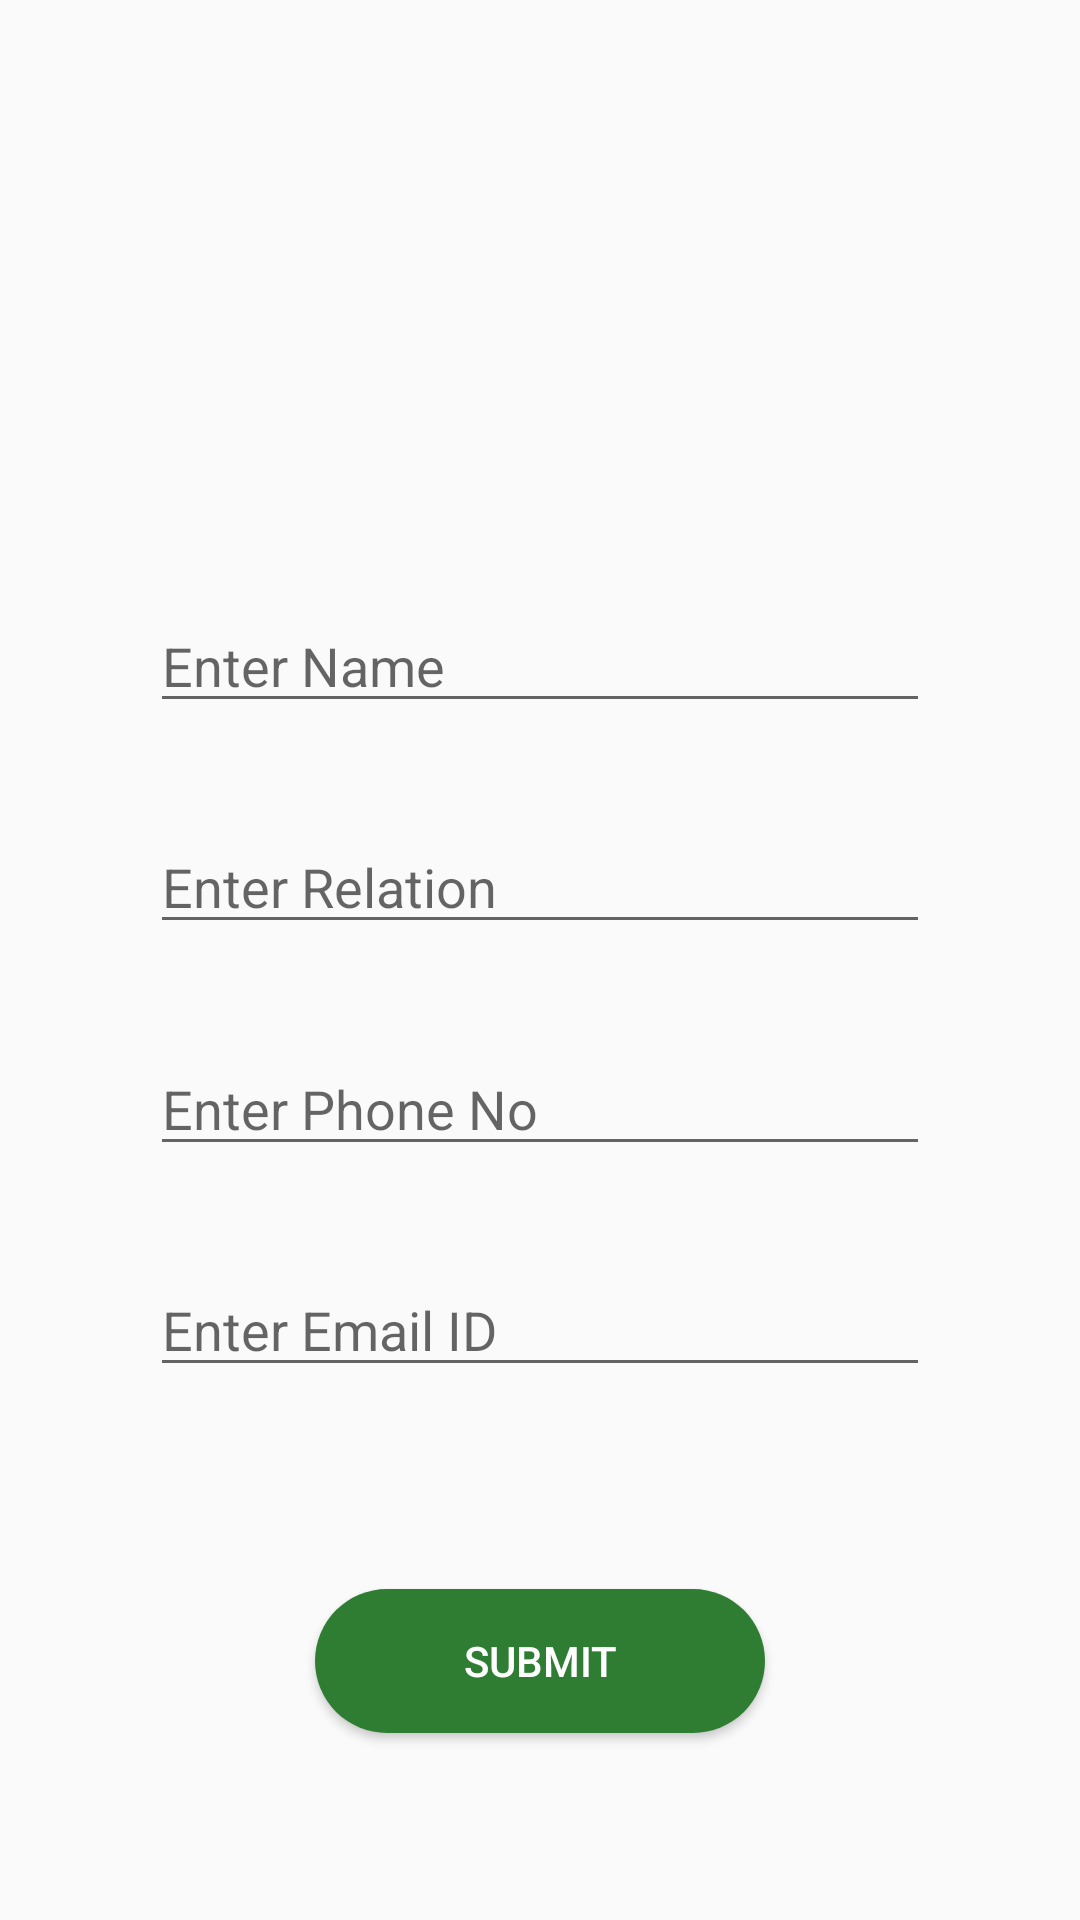

Reconstruct the res/layout file that produces this screen, plus the resources it refers to.
<!-- AndroidManifest.xml: application theme AppTheme -->
<!-- res/layout/fragment_add_guardian.xml -->
<?xml version="1.0" encoding="utf-8"?>

<layout xmlns:android="http://schemas.android.com/apk/res/android"
    xmlns:app="http://schemas.android.com/apk/res-auto"
    xmlns:tools="http://schemas.android.com/tools"
    tools:context="com.shubham.womensafety.guardiandetail.AddGuardian"
    >

    <androidx.constraintlayout.widget.ConstraintLayout
        android:id="@+id/frameLayout2"
        android:layout_width="match_parent"
        android:layout_height="match_parent"
        android:padding="50dp"
     >

        <ImageView
            android:id="@+id/image"
            android:layout_width="110dp"
            android:layout_height="100dp"
            android:src="@drawable/user"
            app:layout_constraintBottom_toTopOf="@+id/editName"
            app:layout_constraintEnd_toEndOf="parent"
            app:layout_constraintHorizontal_bias="0.498"
            app:layout_constraintStart_toStartOf="parent"
            app:layout_constraintTop_toTopOf="parent"
            android:contentDescription="@string/todo" />

        <EditText
            android:id="@+id/editName"
            android:layout_width="0dp"
            android:layout_height="wrap_content"
            android:layout_marginTop="25dp"
            android:autofillHints=""
            android:ems="10"
            android:hint="@string/enter_name"
            android:inputType="textPersonName"
            app:layout_constraintBottom_toTopOf="@+id/editRelation"
            app:layout_constraintEnd_toEndOf="parent"
            app:layout_constraintStart_toStartOf="parent"
            app:layout_constraintTop_toBottomOf="@+id/image" />

        <EditText
            android:id="@+id/editRelation"
            android:layout_width="0dp"
            android:layout_height="wrap_content"
            android:layout_marginTop="20dp"
            android:ems="10"
            android:hint="@string/enter_relation"
            android:inputType="textPersonName"
            app:layout_constraintBottom_toTopOf="@+id/editPhone"
            app:layout_constraintEnd_toEndOf="parent"
            app:layout_constraintStart_toStartOf="parent"
            app:layout_constraintTop_toBottomOf="@+id/editName" />

        <EditText
            android:id="@+id/editPhone"
            android:layout_width="match_parent"
            android:layout_height="wrap_content"
            android:layout_marginTop="20dp"
            android:ems="10"
            android:inputType="number"
            android:hint="@string/enter_phone_no"
            app:layout_constraintBottom_toTopOf="@+id/editEmail"
            app:layout_constraintEnd_toEndOf="parent"
            app:layout_constraintStart_toStartOf="parent"
            app:layout_constraintTop_toBottomOf="@+id/editRelation" />

        <EditText
            android:id="@+id/editEmail"
            android:layout_width="match_parent"
            android:layout_height="wrap_content"
            android:layout_marginTop="20dp"

            android:ems="10"
            android:inputType="textPersonName"
            android:hint="@string/enter_email_id"
            app:layout_constraintBottom_toTopOf="@+id/submitDetail"
            app:layout_constraintEnd_toEndOf="parent"
            app:layout_constraintStart_toStartOf="parent"
            app:layout_constraintTop_toBottomOf="@+id/editPhone" />

        <Button
            android:id="@+id/submitDetail"
            android:layout_width="150dp"
            android:layout_height="wrap_content"
            android:layout_marginTop="55dp"
            android:background="@drawable/capsulebtn"
            android:padding="10dp"
            android:text="@string/submit"
            android:textColor="@android:color/white"
            app:layout_constraintBottom_toBottomOf="parent"
            app:layout_constraintEnd_toEndOf="parent"
            app:layout_constraintStart_toStartOf="parent"
            app:layout_constraintTop_toBottomOf="@+id/editEmail"
            app:layout_constraintVertical_bias="0.0" />
    </androidx.constraintlayout.widget.ConstraintLayout>
</layout>
<!-- resources referenced by this layout -->
<resources>
  <!-- drawable capsulebtn (drawable) -->
  <?xml version="1.0" encoding="utf-8"?>
  
  <shape xmlns:android="http://schemas.android.com/apk/res/android"
      android:shape="rectangle" >
  
      <corners
          android:bottomLeftRadius="30dp"
          android:bottomRightRadius="30dp"
          android:radius="60dp"
          android:topLeftRadius="30dp"
          android:topRightRadius="30dp" />
  
      <solid android:color="#2e7d32" />
  
      <padding
          android:bottom="0dp"
          android:left="0dp"
          android:right="0dp"
          android:top="0dp" />
  </shape>
  <string name="enter_email_id">Enter Email ID</string>
  <string name="enter_name">Enter Name</string>
  <string name="enter_phone_no">Enter Phone No</string>
  <string name="enter_relation">Enter Relation</string>
  <string name="submit">Submit</string>
  <string name="todo">TODO</string>
  <style name="AppTheme" parent="Theme.AppCompat.Light.DarkActionBar">
          
          <item name="colorPrimary">@color/colorPrimary</item>
          <item name="colorPrimaryDark">@color/colorPrimaryDark</item>
          <item name="colorAccent">@color/colorAccent</item>
      </style>
  <color name="colorPrimary">#00b0ff</color>
  <color name="colorPrimaryDark">#0081cb</color>
  <color name="colorAccent">#D81B60</color>
</resources>
